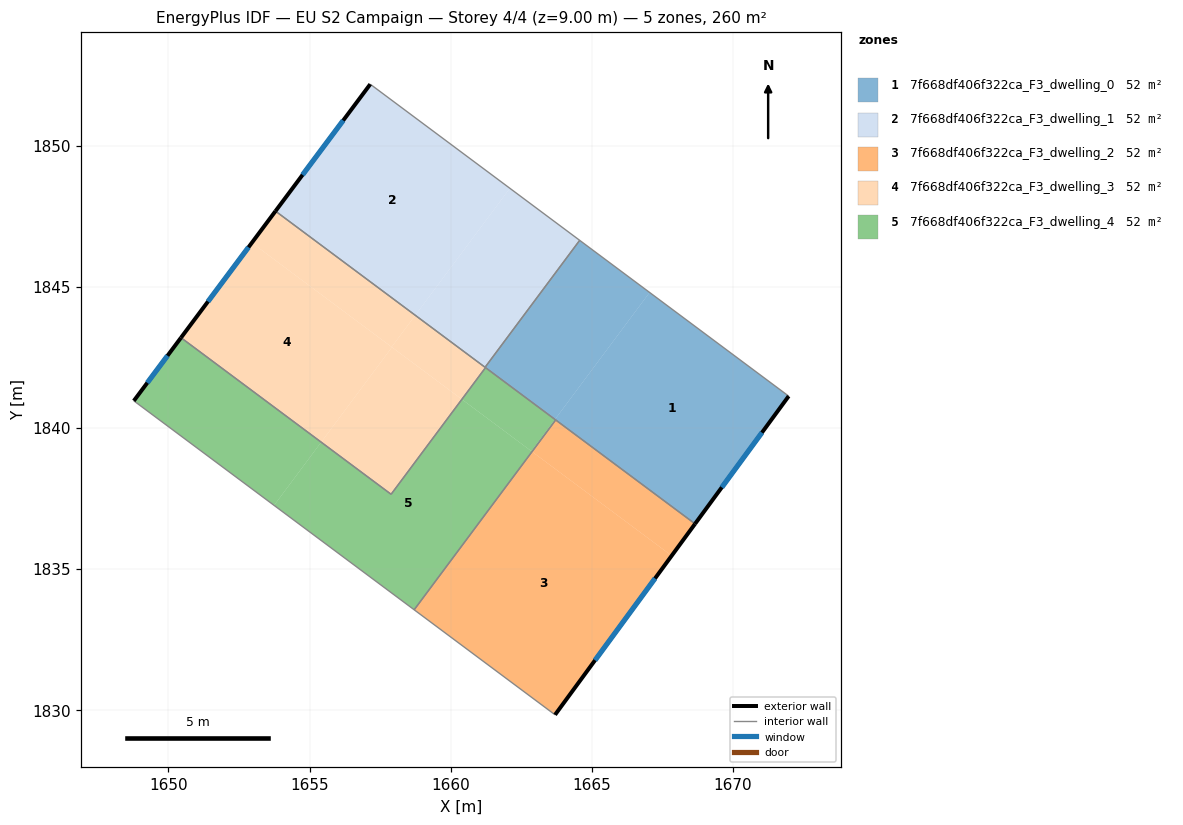
=== STOREY PLAN SPEC (per zone: floor XY polygon, exterior-wall plan segments, windows/doors) ===
zone 1: 7f668df406f322ca_F3_dwelling_0  (51.9 m²)
  floor: (1671.97, 1841.13) (1668.66, 1836.60) (1663.69, 1840.30) (1667.05, 1844.80)
  floor: (1667.05, 1844.80) (1663.69, 1840.30) (1661.22, 1842.15) (1664.57, 1846.64)
  exterior wall: (1668.66, 1836.60) – (1671.97, 1841.13)  [5.6 m]
    window: (1669.60, 1837.90) – (1671.03, 1839.83)  [3.1 m²]
  interior walls: 5
zone 2: 7f668df406f322ca_F3_dwelling_1  (51.9 m²)
  floor: (1664.57, 1846.64) (1661.22, 1842.15) (1658.75, 1843.99) (1662.10, 1848.49)
  floor: (1662.10, 1848.49) (1658.75, 1843.99) (1653.80, 1847.68) (1657.15, 1852.17)
  exterior wall: (1657.15, 1852.17) – (1653.79, 1847.68)  [5.6 m]
    window: (1656.19, 1850.89) – (1654.75, 1848.96)  [3.1 m²]
  interior walls: 3
zone 3: 7f668df406f322ca_F3_dwelling_2  (51.9 m²)
  floor: (1667.83, 1835.47) (1663.70, 1829.84) (1658.71, 1833.56) (1662.89, 1839.16)
  floor: (1668.66, 1836.60) (1667.83, 1835.47) (1662.88, 1839.16) (1663.72, 1840.28)
  exterior wall: (1663.70, 1829.84) – (1668.66, 1836.60)  [8.4 m]
    window: (1665.11, 1831.77) – (1667.24, 1834.67)  [4.6 m²]
  interior walls: 3
zone 4: 7f668df406f322ca_F3_dwelling_3  (51.9 m²)
  floor: (1658.75, 1843.99) (1657.91, 1842.87) (1652.96, 1846.56) (1653.80, 1847.68)
  floor: (1657.92, 1842.86) (1655.41, 1839.50) (1650.45, 1843.20) (1652.96, 1846.56)
  floor: (1660.40, 1841.01) (1657.89, 1837.65) (1655.41, 1839.50) (1657.92, 1842.86)
  floor: (1661.23, 1842.14) (1660.40, 1841.01) (1657.91, 1842.87) (1658.75, 1843.99)
  exterior wall: (1653.79, 1847.68) – (1650.45, 1843.20)  [5.6 m]
    window: (1652.84, 1846.40) – (1651.40, 1844.48)  [3.1 m²]
  interior walls: 4
zone 5: 7f668df406f322ca_F3_dwelling_4  (51.9 m²)
  floor: (1662.88, 1839.16) (1658.71, 1833.56) (1653.75, 1837.26) (1655.41, 1839.50) (1657.89, 1837.65) (1660.40, 1841.01)
  floor: (1663.72, 1840.28) (1662.88, 1839.16) (1662.86, 1839.18) (1663.69, 1840.30)
  floor: (1655.41, 1839.50) (1653.75, 1837.26) (1648.78, 1840.96) (1650.45, 1843.20)
  floor: (1663.69, 1840.30) (1662.86, 1839.18) (1660.40, 1841.01) (1661.23, 1842.14)
  exterior wall: (1650.45, 1843.20) – (1648.78, 1840.96)  [2.8 m]
    window: (1649.97, 1842.56) – (1649.25, 1841.60)  [1.5 m²]
  interior walls: 5

=== DERIVED (storey summary) ===
Building: EU S2 Campaign
Storey: 4 of 4  (floor level z = 9.00 m)
Storey gross floor area: 259.6 m²
Zones on this storey: 5
  - 7f668df406f322ca_F3_dwelling_0: floor 51.9 m²; exterior wall 5.6 m (16.8 m²); 1 window(s) 3.1 m²; WWR 18.4%
  - 7f668df406f322ca_F3_dwelling_1: floor 51.9 m²; exterior wall 5.6 m (16.8 m²); 1 window(s) 3.1 m²; WWR 18.4%
  - 7f668df406f322ca_F3_dwelling_2: floor 51.9 m²; exterior wall 8.4 m (25.2 m²); 1 window(s) 4.6 m²; WWR 18.4%
  - 7f668df406f322ca_F3_dwelling_3: floor 51.9 m²; exterior wall 5.6 m (16.8 m²); 1 window(s) 3.1 m²; WWR 18.4%
  - 7f668df406f322ca_F3_dwelling_4: floor 51.9 m²; exterior wall 2.8 m (8.4 m²); 1 window(s) 1.5 m²; WWR 18.4%
Zone adjacency (shared interzone walls):
  - 7f668df406f322ca_F3_dwelling_0 ↔ 7f668df406f322ca_F3_dwelling_1
  - 7f668df406f322ca_F3_dwelling_0 ↔ 7f668df406f322ca_F3_dwelling_2
  - 7f668df406f322ca_F3_dwelling_0 ↔ 7f668df406f322ca_F3_dwelling_3
  - 7f668df406f322ca_F3_dwelling_0 ↔ 7f668df406f322ca_F3_dwelling_4
  - 7f668df406f322ca_F3_dwelling_1 ↔ 7f668df406f322ca_F3_dwelling_3
  - 7f668df406f322ca_F3_dwelling_2 ↔ 7f668df406f322ca_F3_dwelling_4
  - 7f668df406f322ca_F3_dwelling_3 ↔ 7f668df406f322ca_F3_dwelling_4